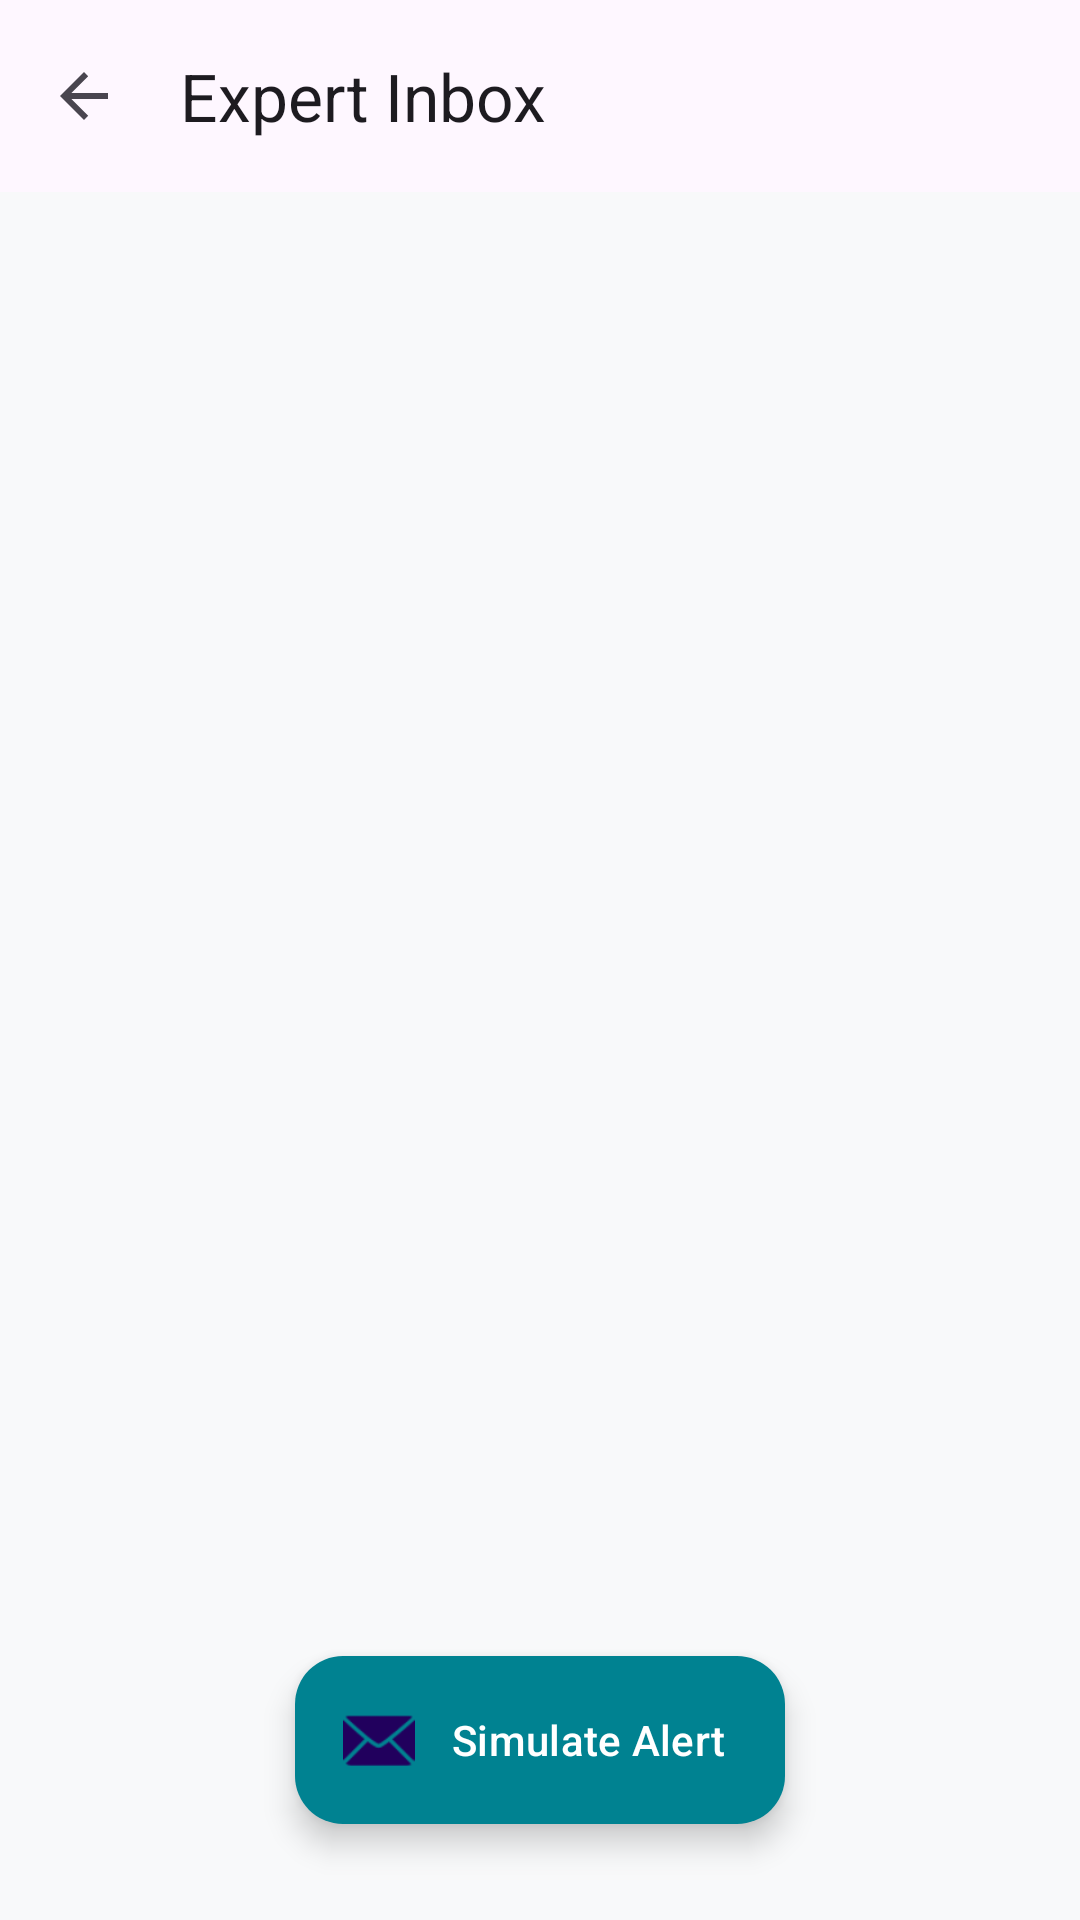

This screen was rendered from an Android layout file. Write that file and the resources it references.
<!-- AndroidManifest.xml: application theme Theme.Northbridge -->
<!-- res/layout/activity_notifications.xml -->
<?xml version="1.0" encoding="utf-8"?>
<androidx.coordinatorlayout.widget.CoordinatorLayout xmlns:android="http://schemas.android.com/apk/res/android"
    xmlns:app="http://schemas.android.com/apk/res-auto"
    android:layout_width="match_parent"
    android:layout_height="match_parent"
    android:background="@color/background">

    <com.google.android.material.appbar.AppBarLayout
        android:layout_width="match_parent"
        android:layout_height="wrap_content">
        <com.google.android.material.appbar.MaterialToolbar
            android:id="@+id/toolbar"
            android:layout_width="match_parent"
            android:layout_height="?attr/actionBarSize"
            app:title="Expert Inbox"
            app:navigationIcon="?attr/homeAsUpIndicator" />
    </com.google.android.material.appbar.AppBarLayout>

    <androidx.recyclerview.widget.RecyclerView
        android:id="@+id/notificationRecyclerView"
        android:layout_width="match_parent"
        android:layout_height="match_parent"
        android:padding="8dp"
        android:clipToPadding="false"
        app:layout_behavior="@string/appbar_scrolling_view_behavior" />

    <com.google.android.material.floatingactionbutton.ExtendedFloatingActionButton
        android:id="@+id/simulatePromptButton"
        android:layout_width="wrap_content"
        android:layout_height="wrap_content"
        android:layout_gravity="bottom|center_horizontal"
        android:layout_marginBottom="32dp"
        android:text="Simulate Alert"
        app:icon="@android:drawable/ic_dialog_email"
        android:textColor="@color/white"
        app:backgroundTint="@color/accent" />

</androidx.coordinatorlayout.widget.CoordinatorLayout>
<!-- resources referenced by this layout -->
<resources>
  <color name="accent">#008291</color>
  <color name="background">#F8F9FA</color>
  <color name="white">#FFFFFF</color>
  <style name="Theme.Northbridge" parent="Theme.Material3.DayNight.NoActionBar">
          
          <item name="colorPrimary">@color/primary</item>
          <item name="colorOnPrimary">@color/white</item>
          <item name="colorPrimaryContainer">@color/primary_light</item>
  
          
          <item name="colorSecondary">@color/secondary</item>
          <item name="colorOnSecondary">@color/white</item>
  
          
          <item name="colorTertiary">@color/accent</item>
  
          
          <item name="android:statusBarColor">@color/primary_dark</item>
          <item name="android:windowBackground">@color/background</item>
  
          
          <item name="cardViewStyle">@style/Widget.Material3.CardView.Elevated</item>
          <item name="android:windowActivityTransitions">true</item>
      </style>
  <color name="primary">#002D72</color>
  <color name="primary_light">#E3F2FD</color>
  <color name="secondary">#607D8B</color>
  <color name="primary_dark">#001C46</color>
</resources>
